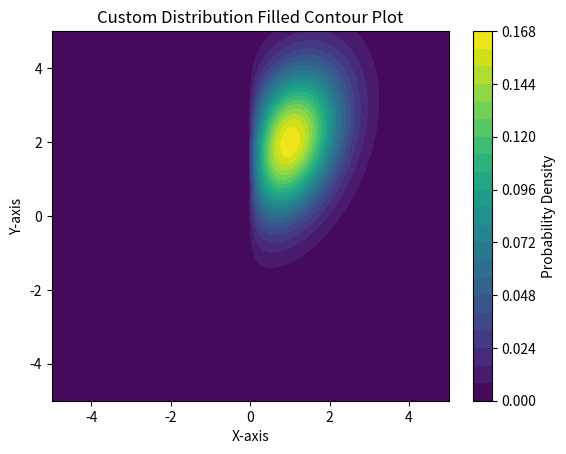

Python code for this plot:
import matplotlib.pyplot as plt
import numpy as np
from scipy.stats import chi2, multivariate_normal

# Set parameters for chi-square and multivariate Gaussian
df_chi2 = 3  # degrees of freedom for chi-square
mean_gaussian = [1, 2]  # mean for multivariate Gaussian
covariance_matrix = [[1, 0.5], [0.5, 2]]  # covariance matrix for multivariate Gaussian

# Define the range for the plot
x = np.linspace(-5, 5, 100)
y = np.linspace(-5, 5, 100)
X, Y = np.meshgrid(x, y)
pos = np.dstack((X, Y))

# Calculate the joint PDF
chi_square_pdf = chi2.pdf(X, df_chi2)
gaussian_pdf = multivariate_normal.pdf(pos, mean=mean_gaussian, cov=covariance_matrix)
joint_pdf = chi_square_pdf * gaussian_pdf

# Normalize the joint PDF
normalization_constant = np.trapz(np.trapz(joint_pdf, x), y)
normalized_joint_pdf = joint_pdf / normalization_constant

# Create a filled contour plot
plt.contourf(X, Y, normalized_joint_pdf, levels=20, cmap="viridis")
plt.title("Custom Distribution Filled Contour Plot")
plt.xlabel("X-axis")
plt.ylabel("Y-axis")
plt.colorbar(label="Probability Density")
plt.show()
